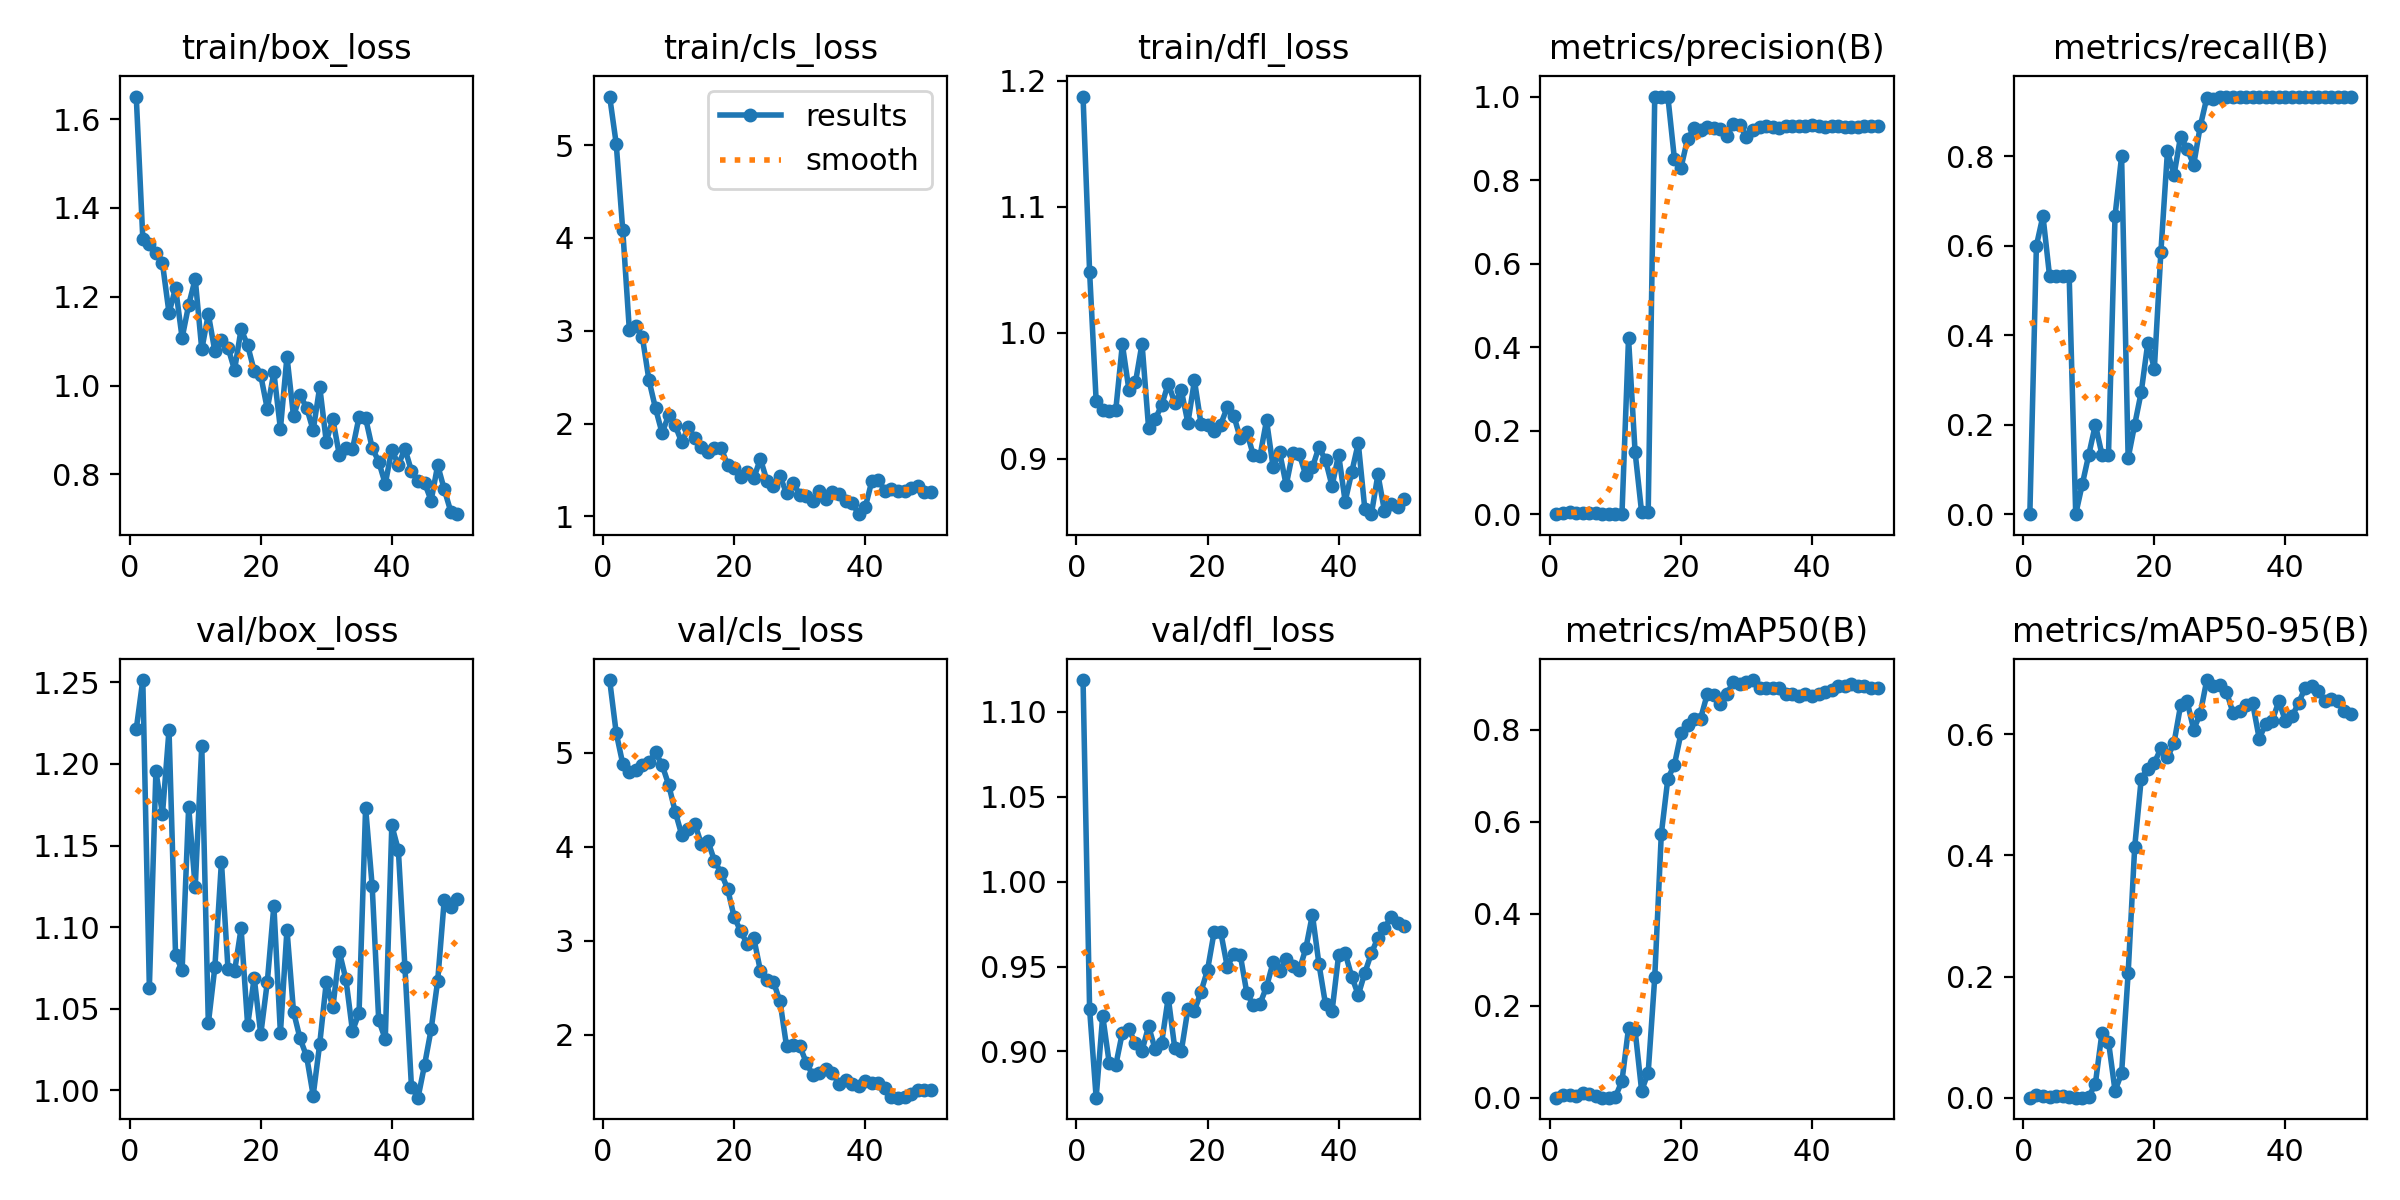

Source data for this figure (header and first rows):
epoch, time, train/box_loss, train/cls_loss, train/dfl_loss, metrics/precision(B), metrics/recall(B), metrics/mAP50(B), metrics/mAP50-95(B), val/box_loss, val/cls_loss, val/dfl_loss, lr/pg0, lr/pg1, lr/pg2
1, 25.04, 1.651, 5.523, 1.188, 0, 0, 0, 0, 1.221, 5.771, 1.119, 6.668e-05, 6.668e-05, 6.668e-05
2, 46.64, 1.331, 5.016, 1.049, 0.00392, 0.6, 0.0066, 0.00477, 1.251, 5.209, 0.9249, 0.0001471, 0.0001471, 0.0001471
3, 71.59, 1.319, 4.083, 0.946, 0.00414, 0.6667, 0.00499, 0.00264, 1.063, 4.88, 0.8728, 0.0002241, 0.0002241, 0.0002241
4, 95.31, 1.299, 3.013, 0.9384, 0.00333, 0.5333, 0.00291, 0.00141, 1.196, 4.794, 0.921, 0.0002979, 0.0002979, 0.0002979
5, 119.5, 1.275, 3.056, 0.9377, 0.00345, 0.5333, 0.01017, 0.00251, 1.169, 4.815, 0.893, 0.0003684, 0.0003684, 0.0003684
6, 143.4, 1.164, 2.929, 0.9391, 0.00357, 0.5333, 0.00796, 0.00276, 1.221, 4.866, 0.892, 0.0004356, 0.0004356, 0.0004356
7, 166.6, 1.22, 2.468, 0.9909, 0.00365, 0.5333, 0.00281, 0.00145, 1.083, 4.9, 0.9111, 0.0004994, 0.0004994, 0.0004994
8, 190.6, 1.107, 2.163, 0.9547, 0, 0, 0, 0, 1.074, 5.002, 0.9129, 0.00056, 0.00056, 0.00056
9, 214.7, 1.181, 1.899, 0.9607, 0.00043, 0.06667, 0.00023, 0.00021, 1.174, 4.869, 0.9047, 0.0006173, 0.0006173, 0.0006173
10, 238.1, 1.24, 2.088, 0.9915, 0.00084, 0.1333, 0.00187, 0.00131, 1.124, 4.659, 0.9004, 0.0006713, 0.0006713, 0.0006713
11, 261.4, 1.081, 1.979, 0.9247, 0.00126, 0.2, 0.03635, 0.02318, 1.211, 4.373, 0.9148, 0.0007219, 0.0007219, 0.0007219
12, 285.8, 1.161, 1.798, 0.9314, 0.4214, 0.1333, 0.1514, 0.1066, 1.041, 4.124, 0.9013, 0.0007693, 0.0007693, 0.0007693
13, 309.4, 1.077, 1.959, 0.9426, 0.149, 0.1333, 0.1467, 0.09264, 1.076, 4.183, 0.9052, 0.0008134, 0.0008134, 0.0008134
14, 333.3, 1.102, 1.847, 0.9597, 0.00405, 0.6667, 0.01515, 0.01143, 1.14, 4.243, 0.9317, 0.0008542, 0.0008542, 0.0008542
15, 357.2, 1.085, 1.746, 0.9445, 0.00473, 0.8, 0.05468, 0.04018, 1.075, 4.024, 0.9018, 0.0008916, 0.0008916, 0.0008916
16, 381, 1.035, 1.689, 0.9542, 1, 0.1254, 0.2616, 0.2054, 1.073, 4.058, 0.9003, 0.0009258, 0.0009258, 0.0009258
17, 404.8, 1.127, 1.733, 0.9285, 1, 0.2, 0.5731, 0.4138, 1.099, 3.849, 0.9249, 0.0009567, 0.0009567, 0.0009567
18, 428.7, 1.09, 1.741, 0.9622, 1, 0.2731, 0.694, 0.5269, 1.04, 3.721, 0.9239, 0.0009842, 0.0009842, 0.0009842
19, 452.5, 1.033, 1.551, 0.9278, 0.851, 0.3828, 0.7242, 0.5431, 1.069, 3.551, 0.9352, 0.001009, 0.001009, 0.001009
20, 473.3, 1.023, 1.518, 0.9272, 0.8292, 0.3251, 0.7925, 0.5528, 1.034, 3.252, 0.948, 0.001029, 0.001029, 0.001029
21, 496.9, 0.9471, 1.426, 0.9218, 0.8978, 0.5869, 0.8106, 0.5767, 1.066, 3.099, 0.9702, 0.001007, 0.001007, 0.001007
22, 519.7, 1.03, 1.477, 0.9272, 0.924, 0.8114, 0.8244, 0.5616, 1.113, 2.965, 0.9706, 0.0009739, 0.0009739, 0.0009739
23, 542.4, 0.9023, 1.413, 0.9408, 0.919, 0.7578, 0.8247, 0.5856, 1.035, 3.026, 0.95, 0.0009409, 0.0009409, 0.0009409
24, 564.8, 1.065, 1.62, 0.9343, 0.9267, 0.8438, 0.8772, 0.6475, 1.098, 2.681, 0.9571, 0.0009078, 0.0009078, 0.0009078
25, 588.7, 0.9307, 1.385, 0.9162, 0.9244, 0.8163, 0.8768, 0.6542, 1.048, 2.58, 0.9567, 0.0008748, 0.0008748, 0.0008748
26, 613.3, 0.9782, 1.328, 0.921, 0.9212, 0.7809, 0.8556, 0.6077, 1.032, 2.561, 0.9343, 0.0008418, 0.0008418, 0.0008418
27, 636.4, 0.9501, 1.432, 0.9026, 0.9065, 0.8667, 0.8786, 0.6338, 1.021, 2.353, 0.9272, 0.0008088, 0.0008088, 0.0008088
28, 661.2, 0.8992, 1.248, 0.902, 0.9331, 0.9302, 0.9038, 0.6894, 0.9969, 1.874, 0.9281, 0.0007758, 0.0007758, 0.0007758
29, 684.6, 0.997, 1.365, 0.9305, 0.9329, 0.9277, 0.8992, 0.679, 1.029, 1.886, 0.938, 0.0007428, 0.0007428, 0.0007428
30, 709.6, 0.8736, 1.234, 0.8936, 0.9022, 0.9333, 0.9038, 0.6808, 1.066, 1.882, 0.9525, 0.0007098, 0.0007098, 0.0007098
31, 733.3, 0.9243, 1.22, 0.9053, 0.9198, 0.9333, 0.9085, 0.6703, 1.051, 1.704, 0.9473, 0.0006768, 0.0006768, 0.0006768
32, 757.1, 0.8427, 1.168, 0.8791, 0.9273, 0.9333, 0.8905, 0.6354, 1.085, 1.569, 0.9547, 0.0006438, 0.0006438, 0.0006438
33, 779.7, 0.859, 1.269, 0.9049, 0.9284, 0.9333, 0.8905, 0.6389, 1.068, 1.595, 0.9501, 0.0006108, 0.0006108, 0.0006108
34, 801.6, 0.8567, 1.188, 0.9038, 0.9262, 0.9333, 0.8905, 0.6485, 1.036, 1.635, 0.9479, 0.0005778, 0.0005778, 0.0005778
35, 822.5, 0.9291, 1.259, 0.8868, 0.9252, 0.9333, 0.8905, 0.6511, 1.048, 1.591, 0.9607, 0.0005448, 0.0005448, 0.0005448
36, 845.1, 0.9265, 1.239, 0.8932, 0.9298, 0.9333, 0.8772, 0.5929, 1.173, 1.479, 0.9806, 0.0005118, 0.0005118, 0.0005118
37, 870.8, 0.8597, 1.16, 0.9093, 0.9296, 0.9333, 0.8772, 0.617, 1.125, 1.517, 0.9515, 0.0004788, 0.0004788, 0.0004788
38, 890, 0.8286, 1.146, 0.8989, 0.9294, 0.9333, 0.8728, 0.6226, 1.043, 1.471, 0.9278, 0.0004458, 0.0004458, 0.0004458
39, 909.8, 0.7785, 1.024, 0.8784, 0.9294, 0.9333, 0.8771, 0.6547, 1.031, 1.458, 0.9237, 0.0004127, 0.0004127, 0.0004127
40, 929.1, 0.8559, 1.096, 0.9033, 0.931, 0.9333, 0.8728, 0.6216, 1.162, 1.511, 0.9567, 0.0003797, 0.0003797, 0.0003797
41, 948.9, 0.821, 1.379, 0.8661, 0.9289, 0.9333, 0.8771, 0.6293, 1.147, 1.487, 0.9579, 0.0003467, 0.0003467, 0.0003467
42, 968.8, 0.8578, 1.396, 0.8893, 0.9282, 0.9333, 0.8818, 0.6514, 1.076, 1.481, 0.9441, 0.0003137, 0.0003137, 0.0003137
43, 987.8, 0.8073, 1.275, 0.9124, 0.9284, 0.9333, 0.8858, 0.6763, 1.002, 1.429, 0.9333, 0.0002807, 0.0002807, 0.0002807
44, 1008, 0.7853, 1.293, 0.8601, 0.9283, 0.9333, 0.8952, 0.6797, 0.9956, 1.341, 0.9463, 0.0002477, 0.0002477, 0.0002477
45, 1032, 0.7809, 1.277, 0.856, 0.9281, 0.9333, 0.8952, 0.6722, 1.016, 1.33, 0.9578, 0.0002147, 0.0002147, 0.0002147
46, 1055, 0.7407, 1.271, 0.8875, 0.9279, 0.9333, 0.8991, 0.6545, 1.037, 1.337, 0.967, 0.0001817, 0.0001817, 0.0001817
47, 1079, 0.8206, 1.311, 0.8584, 0.9282, 0.9333, 0.8951, 0.6587, 1.067, 1.371, 0.9727, 0.0001487, 0.0001487, 0.0001487
48, 1102, 0.7662, 1.331, 0.864, 0.9292, 0.9333, 0.8951, 0.6551, 1.117, 1.416, 0.9792, 0.0001157, 0.0001157, 0.0001157
49, 1125, 0.7162, 1.26, 0.8619, 0.9294, 0.9333, 0.8905, 0.6388, 1.113, 1.409, 0.9757, 8.26832e-05, 8.26832e-05, 8.26832e-05
50, 1146, 0.7103, 1.258, 0.8679, 0.9295, 0.9333, 0.8905, 0.6341, 1.117, 1.407, 0.9741, 4.96766e-05, 4.96766e-05, 4.96766e-05
